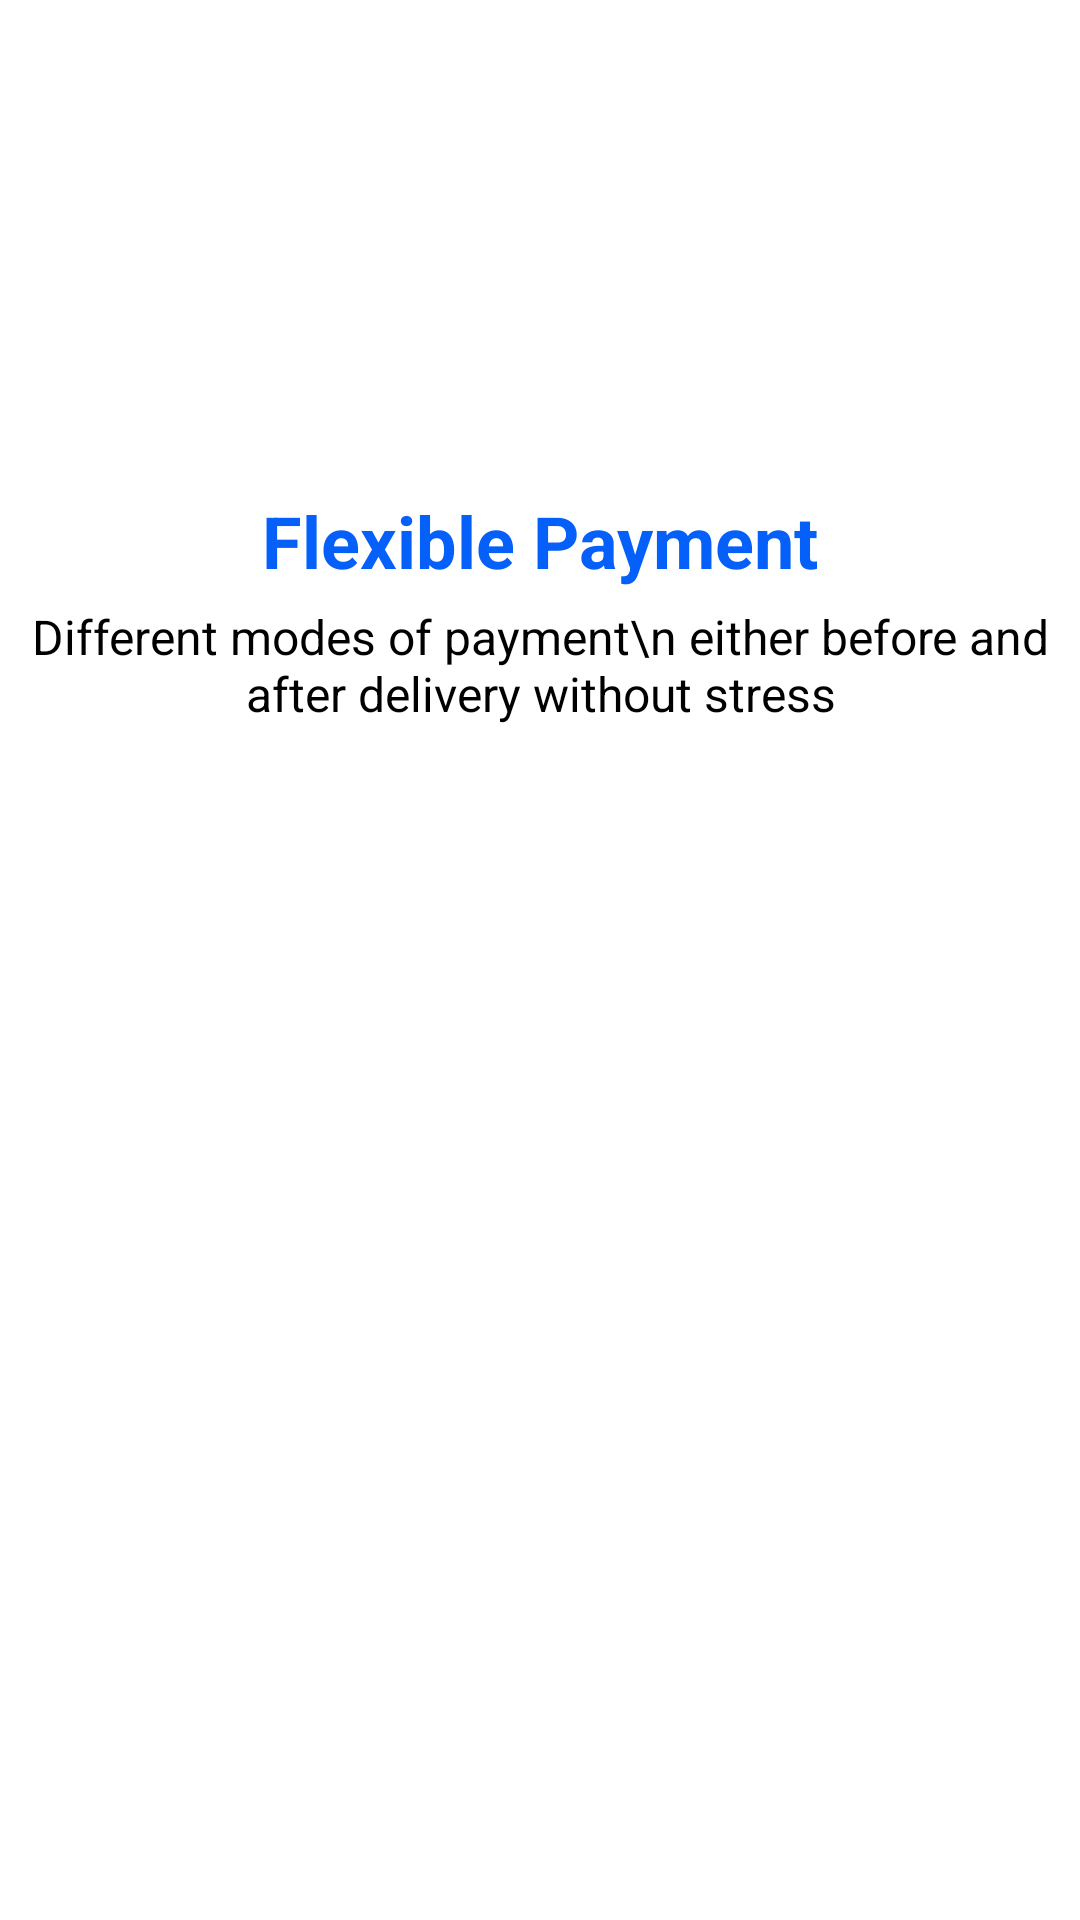

This screen was rendered from an Android layout file. Write that file and the resources it references.
<!-- AndroidManifest.xml: application theme Theme.MyApplication -->
<!-- res/layout/onboard2.xml -->
<?xml version="1.0" encoding="utf-8"?>
<androidx.constraintlayout.widget.ConstraintLayout xmlns:android="http://schemas.android.com/apk/res/android"
    xmlns:app="http://schemas.android.com/apk/res-auto"
    xmlns:tools="http://schemas.android.com/tools"
    android:id="@+id/main"
    android:layout_width="match_parent"
    android:layout_height="match_parent"
    tools:context=".Onboard2Activity">

    <ImageView
        android:id="@+id/imageView2"
        android:layout_width="wrap_content"
        android:layout_height="wrap_content"
        android:layout_marginTop="111dp"
        app:layout_constraintEnd_toEndOf="parent"
        app:layout_constraintStart_toStartOf="parent"
        app:layout_constraintTop_toTopOf="parent"
        app:srcCompat="@drawable/onb2" />

    <TextView
        android:id="@+id/textView"
        android:layout_width="wrap_content"
        android:layout_height="wrap_content"
        android:layout_marginTop="53dp"
        android:fontFamily="sans-serif"
        android:textSize="24sp"
        android:textColor="#0560FA"
        android:textStyle="bold"
        android:textAlignment="center"
        android:text="Flexible Payment"
        app:layout_constraintEnd_toEndOf="parent"
        app:layout_constraintStart_toStartOf="parent"
        app:layout_constraintTop_toBottomOf="@+id/imageView2" />

    <TextView
        android:id="@+id/textView2"
        android:layout_width="wrap_content"
        android:layout_height="wrap_content"
        android:layout_marginTop="5dp"
        android:fontFamily="sans-serif"
        android:text="Different modes of payment\n either before and after delivery without stress"
        android:textAlignment="center"
        android:textSize="16sp"
        android:textStyle="normal"
        app:layout_constraintEnd_toEndOf="parent"
        app:layout_constraintStart_toStartOf="parent"
        app:layout_constraintTop_toBottomOf="@+id/textView" />

    <LinearLayout
        android:layout_width="wrap_content"
        android:layout_height="wrap_content"
        android:orientation="horizontal"
        app:layout_constraintEnd_toEndOf="parent"
        app:layout_constraintStart_toStartOf="parent"
        app:layout_constraintTop_toBottomOf="@id/textView2">

        <ImageButton
            android:id="@+id/button"
            android:layout_width="wrap_content"
            android:layout_height="wrap_content"
            android:layout_marginTop="100dp"
            android:background="@drawable/b_skip"
            android:fontFamily="sans-serif"
            android:text="Skip"
            android:textColor="#0560FA"
            android:textSize="14sp"
            android:textStyle="bold"
            app:layout_constraintBottom_toBottomOf="parent"
            app:layout_constraintStart_toStartOf="parent"
            app:layout_constraintTop_toBottomOf="@id/textView2"
            app:strokeColor="#0560FA" />

        <ImageButton
            android:id="@+id/button2"
            android:layout_width="wrap_content"
            android:layout_height="wrap_content"
            android:layout_marginTop="100dp"
            android:layout_marginStart="142dp"
            android:background="@drawable/b_next"
            android:fontFamily="sans-serif"
            android:text="Next"
            android:textSize="14sp"
            android:textStyle="bold"
            app:layout_constraintBottom_toBottomOf="parent"
            app:layout_constraintEnd_toEndOf="parent"
            app:layout_constraintTop_toBottomOf="@+id/textView2" />
    </LinearLayout>

</androidx.constraintlayout.widget.ConstraintLayout>
<!-- resources referenced by this layout -->
<resources>

</resources>
